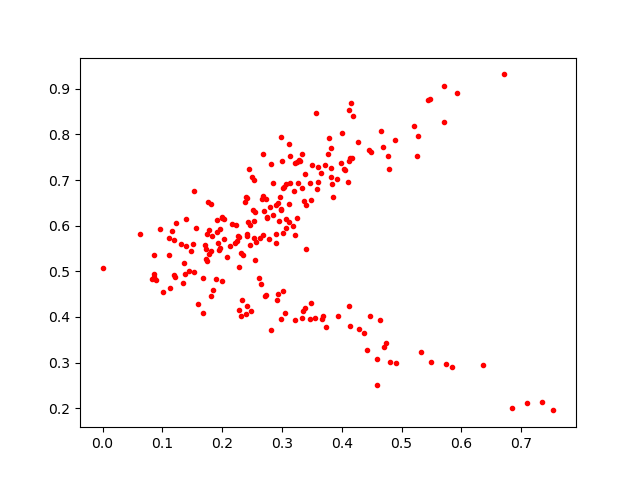

The file beside this chart, header and first rows:
0.49033874, 0.2995105
0.1818, 0.647
0.4737, 0.3426
0.5924, 0.8917
0.08254, 0.4834
0.249, 0.4127
0.3817, 0.7694
0.754, 0.1953
0.3467, 0.6938
0.2333, 0.4365
0.2314, 0.4026
0.2745, 0.6161
0.7342, 0.213
0.2411, 0.66
0.24, 0.4064
0.3263, 0.6928
0.3339, 0.7579
0.3193, 0.5992
0.1113, 0.5362
0.3062, 0.6147
0.3027, 0.6856
0.1958, 0.5919
0.2025, 0.6137
0.1558, 0.5946
0.3729, 0.378
0.4174, 0.7472
0.3196, 0.6752
0.2979, 0.7937
0.5334, 0.3236
0.5839, 0.2894
0.3394, 0.7125
0.232, 0.5396
0.2783, 0.5703
0.3409, 0.646
0.2254, 0.5673
0.3914, 0.7015
0.3861, 0.6628
0.4657, 0.8068
0.5493, 0.3018
0.1722, 0.528
0.3816, 0.727
0.1513, 0.5596
0.2536, 0.6998
0.1995, 0.6168
0.459, 0.3079
0.4596, 0.25
0.3565, 0.8465
0.3724, 0.732
0.247, 0.6019
0.2685, 0.6654
0.2258, 0.5781
0.3366, 0.6538
0.2543, 0.5253
0.2817, 0.7356
0.196, 0.5506
0.1765, 0.651
0.2735, 0.6586
0.1603, 0.4284
0.2464, 0.5577
0.1485, 0.5455
0.5257, 0.7521
... 168 more rows
